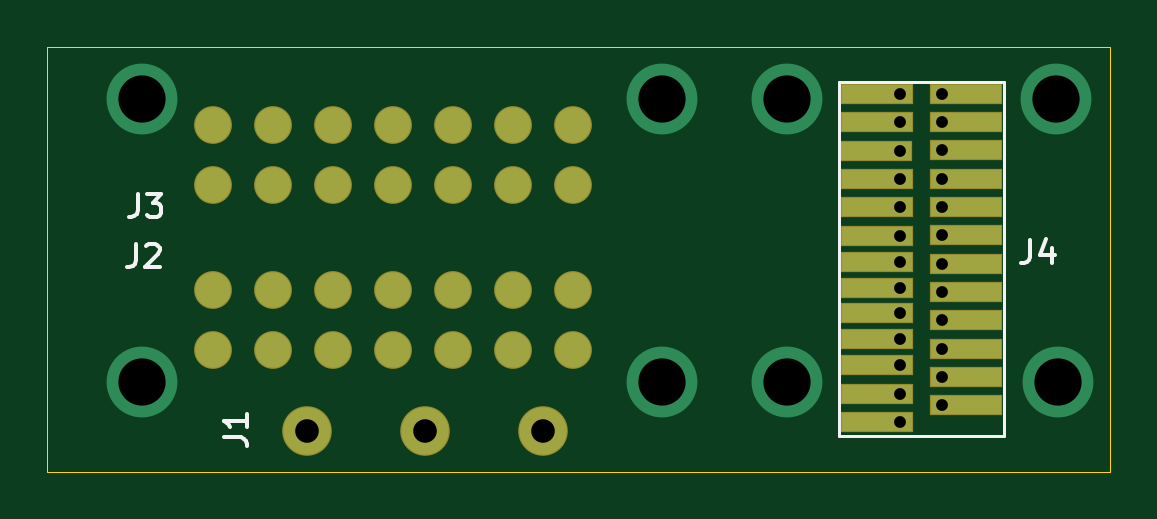
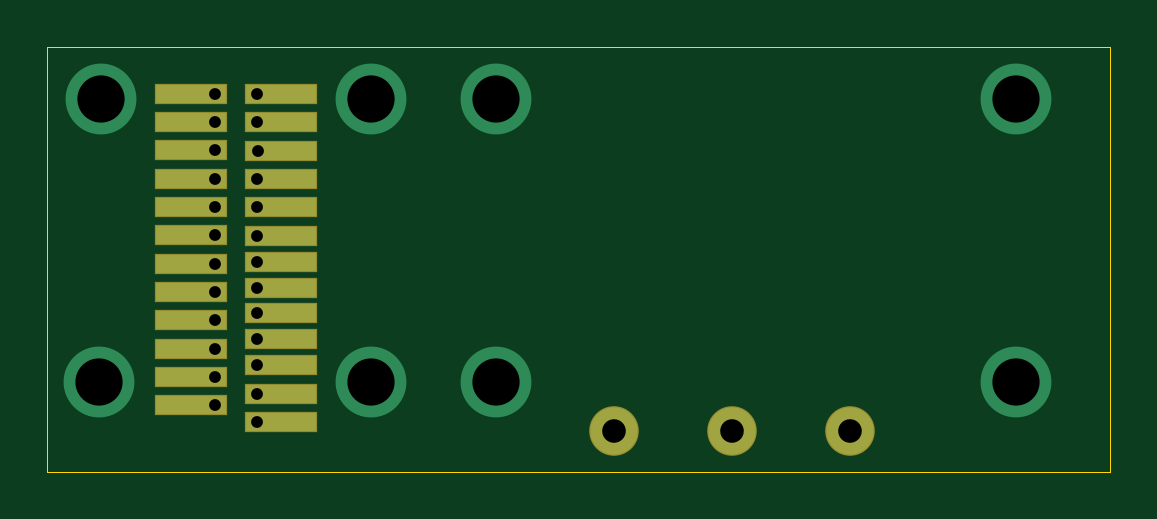
Circuit board: 11 layer files. Board 45.0 x 18.0 mm.
- bottom_copper: interface_down_left_side_arm-B_Cu.gbr (2599 bytes)
- bottom_mask: interface_down_left_side_arm-B_Mask.gbr (1254 bytes)
- paste: interface_down_left_side_arm-B_Paste.gbr (531 bytes)
- bottom_silk: interface_down_left_side_arm-B_SilkS.gbr (532 bytes)
- outline: interface_down_left_side_arm-Edge_Cuts.gbr (713 bytes)
- top_copper: interface_down_left_side_arm-F_Cu.gbr (4295 bytes)
- top_mask: interface_down_left_side_arm-F_Mask.gbr (1934 bytes)
- paste: interface_down_left_side_arm-F_Paste.gbr (1211 bytes)
- top_silk: interface_down_left_side_arm-F_SilkS.gbr (2133 bytes)
- drill: interface_down_left_side_arm-NPTH.drl (322 bytes)
- drill: interface_down_left_side_arm-PTH.drl (806 bytes)

=== bottom_copper: interface_down_left_side_arm-B_Cu.gbr ===
%TF.GenerationSoftware,KiCad,Pcbnew,5.1.6-c6e7f7d~87~ubuntu20.04.1*%
%TF.CreationDate,2022-05-26T15:44:46+02:00*%
%TF.ProjectId,interface_down_left_side_arm,696e7465-7266-4616-9365-5f646f776e5f,rev?*%
%TF.SameCoordinates,PX5f5e038PY7086ec8*%
%TF.FileFunction,Copper,L2,Bot*%
%TF.FilePolarity,Positive*%
%FSLAX46Y46*%
G04 Gerber Fmt 4.6, Leading zero omitted, Abs format (unit mm)*
G04 Created by KiCad (PCBNEW 5.1.6-c6e7f7d~87~ubuntu20.04.1) date 2022-05-26 15:44:46*
%MOMM*%
%LPD*%
G01*
G04 APERTURE LIST*
%TA.AperFunction,ComponentPad*%
%ADD10R,3.000000X0.800000*%
%TD*%
%TA.AperFunction,ComponentPad*%
%ADD11C,2.000000*%
%TD*%
%TA.AperFunction,ViaPad*%
%ADD12C,3.000000*%
%TD*%
G04 APERTURE END LIST*
D10*
%TO.P,J4,2*%
%TO.N,Net-(J4-Pad2)*%
X35100200Y14793160D03*
%TO.P,J4,1*%
%TO.N,Net-(J4-Pad1)*%
X35100200Y15993160D03*
%TO.P,J4,4*%
%TO.N,Net-(J4-Pad4)*%
X35100200Y12393160D03*
%TO.P,J4,3*%
%TO.N,Net-(J4-Pad3)*%
X35080200Y13593160D03*
%TO.P,J4,5*%
%TO.N,Net-(J4-Pad5)*%
X35100200Y11193160D03*
%TO.P,J4,6*%
%TO.N,Net-(J4-Pad6)*%
X35106000Y9993160D03*
%TO.P,J4,9*%
%TO.N,Net-(J4-Pad9)*%
X35100200Y6693160D03*
%TO.P,J4,12*%
%TO.N,Net-(J4-Pad12)*%
X35100200Y3293160D03*
%TO.P,J4,10*%
%TO.N,Net-(J4-Pad10)*%
X35100200Y5593160D03*
%TO.P,J4,8*%
%TO.N,Net-(J4-Pad8)*%
X35100200Y7793160D03*
%TO.P,J4,11*%
%TO.N,Net-(J4-Pad11)*%
X35100200Y4493160D03*
%TO.P,J4,7*%
%TO.N,Net-(J4-Pad7)*%
X35100200Y8893160D03*
%TO.P,J4,13*%
%TO.N,Net-(J4-Pad13)*%
X35100200Y2093160D03*
%TO.P,J4,14*%
%TO.N,Net-(J4-Pad14)*%
X38886540Y16000400D03*
%TO.P,J4,15*%
%TO.N,Net-(J4-Pad15)*%
X38886540Y14800400D03*
%TO.P,J4,16*%
%TO.N,Net-(J4-Pad16)*%
X38886540Y13600400D03*
%TO.P,J4,17*%
%TO.N,Net-(J4-Pad17)*%
X38886540Y12400400D03*
%TO.P,J4,18*%
%TO.N,Net-(J4-Pad18)*%
X38886540Y11200400D03*
%TO.P,J4,19*%
%TO.N,Net-(J4-Pad19)*%
X38886540Y10000400D03*
%TO.P,J4,20*%
%TO.N,Net-(J4-Pad20)*%
X38886540Y8800400D03*
%TO.P,J4,21*%
%TO.N,Net-(J4-Pad21)*%
X38886540Y7600400D03*
%TO.P,J4,22*%
%TO.N,Net-(J4-Pad22)*%
X38886540Y6400400D03*
%TO.P,J4,23*%
%TO.N,Net-(J4-Pad23)*%
X38886540Y5200400D03*
%TO.P,J4,24*%
%TO.N,Net-(J4-Pad24)*%
X38886540Y4000400D03*
%TO.P,J4,25*%
%TO.N,Net-(J4-Pad25)*%
X38886540Y2800400D03*
%TD*%
D11*
%TO.P,J1,1*%
%TO.N,Net-(J1-Pad1)*%
X11000200Y1732280D03*
%TO.P,J1,2*%
%TO.N,Net-(J1-Pad2)*%
X16000200Y1732280D03*
%TO.P,J1,3*%
%TO.N,Net-(J1-Pad3)*%
X21000200Y1732280D03*
%TD*%
D12*
%TO.N,*%
X42710200Y15783160D03*
X31290200Y15783160D03*
X31290200Y3783160D03*
X42790200Y3783160D03*
X26000200Y15783160D03*
%TO.N,Net-(J3-Pad1)*%
X4000200Y15783160D03*
%TO.N,*%
X4000200Y3783160D03*
X26000200Y3783160D03*
%TD*%
M02*

=== bottom_mask: interface_down_left_side_arm-B_Mask.gbr ===
%TF.GenerationSoftware,KiCad,Pcbnew,5.1.6-c6e7f7d~87~ubuntu20.04.1*%
%TF.CreationDate,2022-05-26T15:44:46+02:00*%
%TF.ProjectId,interface_down_left_side_arm,696e7465-7266-4616-9365-5f646f776e5f,rev?*%
%TF.SameCoordinates,PX5f5e038PY7086ec8*%
%TF.FileFunction,Soldermask,Bot*%
%TF.FilePolarity,Negative*%
%FSLAX46Y46*%
G04 Gerber Fmt 4.6, Leading zero omitted, Abs format (unit mm)*
G04 Created by KiCad (PCBNEW 5.1.6-c6e7f7d~87~ubuntu20.04.1) date 2022-05-26 15:44:46*
%MOMM*%
%LPD*%
G01*
G04 APERTURE LIST*
%ADD10R,3.100000X0.900000*%
%ADD11C,2.100000*%
G04 APERTURE END LIST*
D10*
%TO.C,J4*%
X35100200Y14793160D03*
X35100200Y15993160D03*
X35100200Y12393160D03*
X35080200Y13593160D03*
X35100200Y11193160D03*
X35106000Y9993160D03*
X35100200Y6693160D03*
X35100200Y3293160D03*
X35100200Y5593160D03*
X35100200Y7793160D03*
X35100200Y4493160D03*
X35100200Y8893160D03*
X35100200Y2093160D03*
X38886540Y16000400D03*
X38886540Y14800400D03*
X38886540Y13600400D03*
X38886540Y12400400D03*
X38886540Y11200400D03*
X38886540Y10000400D03*
X38886540Y8800400D03*
X38886540Y7600400D03*
X38886540Y6400400D03*
X38886540Y5200400D03*
X38886540Y4000400D03*
X38886540Y2800400D03*
%TD*%
D11*
%TO.C,J1*%
X11000200Y1732280D03*
X16000200Y1732280D03*
X21000200Y1732280D03*
%TD*%
M02*

=== paste: interface_down_left_side_arm-B_Paste.gbr ===
%TF.GenerationSoftware,KiCad,Pcbnew,5.1.6-c6e7f7d~87~ubuntu20.04.1*%
%TF.CreationDate,2022-05-26T15:44:46+02:00*%
%TF.ProjectId,interface_down_left_side_arm,696e7465-7266-4616-9365-5f646f776e5f,rev?*%
%TF.SameCoordinates,PX5f5e038PY7086ec8*%
%TF.FileFunction,Paste,Bot*%
%TF.FilePolarity,Positive*%
%FSLAX46Y46*%
G04 Gerber Fmt 4.6, Leading zero omitted, Abs format (unit mm)*
G04 Created by KiCad (PCBNEW 5.1.6-c6e7f7d~87~ubuntu20.04.1) date 2022-05-26 15:44:46*
%MOMM*%
%LPD*%
G01*
G04 APERTURE LIST*
G04 APERTURE END LIST*
M02*

=== bottom_silk: interface_down_left_side_arm-B_SilkS.gbr ===
%TF.GenerationSoftware,KiCad,Pcbnew,5.1.6-c6e7f7d~87~ubuntu20.04.1*%
%TF.CreationDate,2022-05-26T15:44:46+02:00*%
%TF.ProjectId,interface_down_left_side_arm,696e7465-7266-4616-9365-5f646f776e5f,rev?*%
%TF.SameCoordinates,PX5f5e038PY7086ec8*%
%TF.FileFunction,Legend,Bot*%
%TF.FilePolarity,Positive*%
%FSLAX46Y46*%
G04 Gerber Fmt 4.6, Leading zero omitted, Abs format (unit mm)*
G04 Created by KiCad (PCBNEW 5.1.6-c6e7f7d~87~ubuntu20.04.1) date 2022-05-26 15:44:46*
%MOMM*%
%LPD*%
G01*
G04 APERTURE LIST*
G04 APERTURE END LIST*
M02*

=== outline: interface_down_left_side_arm-Edge_Cuts.gbr ===
%TF.GenerationSoftware,KiCad,Pcbnew,5.1.6-c6e7f7d~87~ubuntu20.04.1*%
%TF.CreationDate,2022-05-26T15:44:46+02:00*%
%TF.ProjectId,interface_down_left_side_arm,696e7465-7266-4616-9365-5f646f776e5f,rev?*%
%TF.SameCoordinates,PX5f5e038PY7086ec8*%
%TF.FileFunction,Profile,NP*%
%FSLAX46Y46*%
G04 Gerber Fmt 4.6, Leading zero omitted, Abs format (unit mm)*
G04 Created by KiCad (PCBNEW 5.1.6-c6e7f7d~87~ubuntu20.04.1) date 2022-05-26 15:44:46*
%MOMM*%
%LPD*%
G01*
G04 APERTURE LIST*
%TA.AperFunction,Profile*%
%ADD10C,0.050000*%
%TD*%
G04 APERTURE END LIST*
D10*
X45000200Y17993160D02*
X45000200Y-6840D01*
X200Y17993160D02*
X200Y-6840D01*
X200Y-6840D02*
X45000200Y-6840D01*
X200Y17993160D02*
X45000200Y17993160D01*
M02*

=== top_copper: interface_down_left_side_arm-F_Cu.gbr ===
%TF.GenerationSoftware,KiCad,Pcbnew,5.1.6-c6e7f7d~87~ubuntu20.04.1*%
%TF.CreationDate,2022-05-26T15:44:46+02:00*%
%TF.ProjectId,interface_down_left_side_arm,696e7465-7266-4616-9365-5f646f776e5f,rev?*%
%TF.SameCoordinates,PX5f5e038PY7086ec8*%
%TF.FileFunction,Copper,L1,Top*%
%TF.FilePolarity,Positive*%
%FSLAX46Y46*%
G04 Gerber Fmt 4.6, Leading zero omitted, Abs format (unit mm)*
G04 Created by KiCad (PCBNEW 5.1.6-c6e7f7d~87~ubuntu20.04.1) date 2022-05-26 15:44:46*
%MOMM*%
%LPD*%
G01*
G04 APERTURE LIST*
%TA.AperFunction,SMDPad,CuDef*%
%ADD10C,1.500000*%
%TD*%
%TA.AperFunction,ComponentPad*%
%ADD11R,3.000000X0.800000*%
%TD*%
%TA.AperFunction,ComponentPad*%
%ADD12C,2.000000*%
%TD*%
%TA.AperFunction,ViaPad*%
%ADD13C,3.000000*%
%TD*%
G04 APERTURE END LIST*
D10*
%TO.P,J2,14*%
%TO.N,Net-(J2-Pad14)*%
X22240200Y5153160D03*
%TO.P,J2,13*%
%TO.N,Net-(J2-Pad13)*%
X19700200Y5153160D03*
%TO.P,J2,12*%
%TO.N,Net-(J2-Pad12)*%
X17160200Y5153160D03*
%TO.P,J2,11*%
%TO.N,Net-(J2-Pad11)*%
X14620200Y5153160D03*
%TO.P,J2,10*%
%TO.N,Net-(J2-Pad10)*%
X12080200Y5153160D03*
%TO.P,J2,9*%
%TO.N,Net-(J2-Pad9)*%
X9540200Y5153160D03*
%TO.P,J2,8*%
%TO.N,Net-(J2-Pad8)*%
X7000200Y5153160D03*
%TO.P,J2,7*%
%TO.N,Net-(J2-Pad7)*%
X22240200Y7693160D03*
%TO.P,J2,6*%
%TO.N,Net-(J2-Pad6)*%
X19700200Y7693160D03*
%TO.P,J2,5*%
%TO.N,Net-(J2-Pad5)*%
X17160200Y7693160D03*
%TO.P,J2,4*%
%TO.N,Net-(J2-Pad4)*%
X14620200Y7693160D03*
%TO.P,J2,3*%
%TO.N,Net-(J2-Pad3)*%
X12080200Y7693160D03*
%TO.P,J2,2*%
%TO.N,Net-(J2-Pad2)*%
X9540200Y7693160D03*
%TO.P,J2,1*%
%TO.N,Net-(J2-Pad1)*%
X7000200Y7693160D03*
%TD*%
%TO.P,J3,1*%
%TO.N,Net-(J3-Pad1)*%
X7000200Y14693160D03*
%TO.P,J3,2*%
%TO.N,Net-(J3-Pad2)*%
X9540200Y14693160D03*
%TO.P,J3,3*%
%TO.N,Net-(J3-Pad3)*%
X12080200Y14693160D03*
%TO.P,J3,4*%
%TO.N,Net-(J3-Pad4)*%
X14620200Y14693160D03*
%TO.P,J3,5*%
%TO.N,Net-(J3-Pad5)*%
X17160200Y14693160D03*
%TO.P,J3,6*%
%TO.N,Net-(J3-Pad6)*%
X19700200Y14693160D03*
%TO.P,J3,7*%
%TO.N,Net-(J3-Pad7)*%
X22240200Y14693160D03*
%TO.P,J3,8*%
%TO.N,Net-(J3-Pad8)*%
X7000200Y12153160D03*
%TO.P,J3,9*%
%TO.N,Net-(J3-Pad9)*%
X9540200Y12153160D03*
%TO.P,J3,10*%
%TO.N,Net-(J3-Pad10)*%
X12080200Y12153160D03*
%TO.P,J3,11*%
%TO.N,Net-(J3-Pad11)*%
X14620200Y12153160D03*
%TO.P,J3,12*%
%TO.N,Net-(J3-Pad12)*%
X17160200Y12153160D03*
%TO.P,J3,13*%
%TO.N,Net-(J3-Pad13)*%
X19700200Y12153160D03*
%TO.P,J3,14*%
%TO.N,Net-(J3-Pad14)*%
X22240200Y12153160D03*
%TD*%
D11*
%TO.P,J4,2*%
%TO.N,Net-(J4-Pad2)*%
X35100200Y14793160D03*
%TO.P,J4,1*%
%TO.N,Net-(J4-Pad1)*%
X35100200Y15993160D03*
%TO.P,J4,4*%
%TO.N,Net-(J4-Pad4)*%
X35100200Y12393160D03*
%TO.P,J4,3*%
%TO.N,Net-(J4-Pad3)*%
X35080200Y13593160D03*
%TO.P,J4,5*%
%TO.N,Net-(J4-Pad5)*%
X35100200Y11193160D03*
%TO.P,J4,6*%
%TO.N,Net-(J4-Pad6)*%
X35106000Y9993160D03*
%TO.P,J4,9*%
%TO.N,Net-(J4-Pad9)*%
X35100200Y6693160D03*
%TO.P,J4,12*%
%TO.N,Net-(J4-Pad12)*%
X35100200Y3293160D03*
%TO.P,J4,10*%
%TO.N,Net-(J4-Pad10)*%
X35100200Y5593160D03*
%TO.P,J4,8*%
%TO.N,Net-(J4-Pad8)*%
X35100200Y7793160D03*
%TO.P,J4,11*%
%TO.N,Net-(J4-Pad11)*%
X35100200Y4493160D03*
%TO.P,J4,7*%
%TO.N,Net-(J4-Pad7)*%
X35100200Y8893160D03*
%TO.P,J4,13*%
%TO.N,Net-(J4-Pad13)*%
X35100200Y2093160D03*
%TO.P,J4,14*%
%TO.N,Net-(J4-Pad14)*%
X38886540Y16000400D03*
%TO.P,J4,15*%
%TO.N,Net-(J4-Pad15)*%
X38886540Y14800400D03*
%TO.P,J4,16*%
%TO.N,Net-(J4-Pad16)*%
X38886540Y13600400D03*
%TO.P,J4,17*%
%TO.N,Net-(J4-Pad17)*%
X38886540Y12400400D03*
%TO.P,J4,18*%
%TO.N,Net-(J4-Pad18)*%
X38886540Y11200400D03*
%TO.P,J4,19*%
%TO.N,Net-(J4-Pad19)*%
X38886540Y10000400D03*
%TO.P,J4,20*%
%TO.N,Net-(J4-Pad20)*%
X38886540Y8800400D03*
%TO.P,J4,21*%
%TO.N,Net-(J4-Pad21)*%
X38886540Y7600400D03*
%TO.P,J4,22*%
%TO.N,Net-(J4-Pad22)*%
X38886540Y6400400D03*
%TO.P,J4,23*%
%TO.N,Net-(J4-Pad23)*%
X38886540Y5200400D03*
%TO.P,J4,24*%
%TO.N,Net-(J4-Pad24)*%
X38886540Y4000400D03*
%TO.P,J4,25*%
%TO.N,Net-(J4-Pad25)*%
X38886540Y2800400D03*
%TD*%
D12*
%TO.P,J1,1*%
%TO.N,Net-(J1-Pad1)*%
X11000200Y1732280D03*
%TO.P,J1,2*%
%TO.N,Net-(J1-Pad2)*%
X16000200Y1732280D03*
%TO.P,J1,3*%
%TO.N,Net-(J1-Pad3)*%
X21000200Y1732280D03*
%TD*%
D13*
%TO.N,*%
X42710200Y15783160D03*
X31290200Y15783160D03*
X31290200Y3783160D03*
X42790200Y3783160D03*
X26000200Y15783160D03*
%TO.N,Net-(J3-Pad1)*%
X4000200Y15783160D03*
%TO.N,*%
X4000200Y3783160D03*
X26000200Y3783160D03*
%TD*%
M02*

=== top_mask: interface_down_left_side_arm-F_Mask.gbr ===
%TF.GenerationSoftware,KiCad,Pcbnew,5.1.6-c6e7f7d~87~ubuntu20.04.1*%
%TF.CreationDate,2022-05-26T15:44:46+02:00*%
%TF.ProjectId,interface_down_left_side_arm,696e7465-7266-4616-9365-5f646f776e5f,rev?*%
%TF.SameCoordinates,PX5f5e038PY7086ec8*%
%TF.FileFunction,Soldermask,Top*%
%TF.FilePolarity,Negative*%
%FSLAX46Y46*%
G04 Gerber Fmt 4.6, Leading zero omitted, Abs format (unit mm)*
G04 Created by KiCad (PCBNEW 5.1.6-c6e7f7d~87~ubuntu20.04.1) date 2022-05-26 15:44:46*
%MOMM*%
%LPD*%
G01*
G04 APERTURE LIST*
%ADD10C,1.600000*%
%ADD11R,3.100000X0.900000*%
%ADD12C,2.100000*%
G04 APERTURE END LIST*
D10*
%TO.C,J2*%
X22240200Y5153160D03*
X19700200Y5153160D03*
X17160200Y5153160D03*
X14620200Y5153160D03*
X12080200Y5153160D03*
X9540200Y5153160D03*
X7000200Y5153160D03*
X22240200Y7693160D03*
X19700200Y7693160D03*
X17160200Y7693160D03*
X14620200Y7693160D03*
X12080200Y7693160D03*
X9540200Y7693160D03*
X7000200Y7693160D03*
%TD*%
%TO.C,J3*%
X7000200Y14693160D03*
X9540200Y14693160D03*
X12080200Y14693160D03*
X14620200Y14693160D03*
X17160200Y14693160D03*
X19700200Y14693160D03*
X22240200Y14693160D03*
X7000200Y12153160D03*
X9540200Y12153160D03*
X12080200Y12153160D03*
X14620200Y12153160D03*
X17160200Y12153160D03*
X19700200Y12153160D03*
X22240200Y12153160D03*
%TD*%
D11*
%TO.C,J4*%
X35100200Y14793160D03*
X35100200Y15993160D03*
X35100200Y12393160D03*
X35080200Y13593160D03*
X35100200Y11193160D03*
X35106000Y9993160D03*
X35100200Y6693160D03*
X35100200Y3293160D03*
X35100200Y5593160D03*
X35100200Y7793160D03*
X35100200Y4493160D03*
X35100200Y8893160D03*
X35100200Y2093160D03*
X38886540Y16000400D03*
X38886540Y14800400D03*
X38886540Y13600400D03*
X38886540Y12400400D03*
X38886540Y11200400D03*
X38886540Y10000400D03*
X38886540Y8800400D03*
X38886540Y7600400D03*
X38886540Y6400400D03*
X38886540Y5200400D03*
X38886540Y4000400D03*
X38886540Y2800400D03*
%TD*%
D12*
%TO.C,J1*%
X11000200Y1732280D03*
X16000200Y1732280D03*
X21000200Y1732280D03*
%TD*%
M02*

=== paste: interface_down_left_side_arm-F_Paste.gbr ===
%TF.GenerationSoftware,KiCad,Pcbnew,5.1.6-c6e7f7d~87~ubuntu20.04.1*%
%TF.CreationDate,2022-05-26T15:44:46+02:00*%
%TF.ProjectId,interface_down_left_side_arm,696e7465-7266-4616-9365-5f646f776e5f,rev?*%
%TF.SameCoordinates,PX5f5e038PY7086ec8*%
%TF.FileFunction,Paste,Top*%
%TF.FilePolarity,Positive*%
%FSLAX46Y46*%
G04 Gerber Fmt 4.6, Leading zero omitted, Abs format (unit mm)*
G04 Created by KiCad (PCBNEW 5.1.6-c6e7f7d~87~ubuntu20.04.1) date 2022-05-26 15:44:46*
%MOMM*%
%LPD*%
G01*
G04 APERTURE LIST*
%ADD10C,1.500000*%
G04 APERTURE END LIST*
D10*
%TO.C,J2*%
X22240200Y5153160D03*
X19700200Y5153160D03*
X17160200Y5153160D03*
X14620200Y5153160D03*
X12080200Y5153160D03*
X9540200Y5153160D03*
X7000200Y5153160D03*
X22240200Y7693160D03*
X19700200Y7693160D03*
X17160200Y7693160D03*
X14620200Y7693160D03*
X12080200Y7693160D03*
X9540200Y7693160D03*
X7000200Y7693160D03*
%TD*%
%TO.C,J3*%
X7000200Y14693160D03*
X9540200Y14693160D03*
X12080200Y14693160D03*
X14620200Y14693160D03*
X17160200Y14693160D03*
X19700200Y14693160D03*
X22240200Y14693160D03*
X7000200Y12153160D03*
X9540200Y12153160D03*
X12080200Y12153160D03*
X14620200Y12153160D03*
X17160200Y12153160D03*
X19700200Y12153160D03*
X22240200Y12153160D03*
%TD*%
M02*

=== top_silk: interface_down_left_side_arm-F_SilkS.gbr ===
%TF.GenerationSoftware,KiCad,Pcbnew,5.1.6-c6e7f7d~87~ubuntu20.04.1*%
%TF.CreationDate,2022-05-26T15:44:46+02:00*%
%TF.ProjectId,interface_down_left_side_arm,696e7465-7266-4616-9365-5f646f776e5f,rev?*%
%TF.SameCoordinates,PX5f5e038PY7086ec8*%
%TF.FileFunction,Legend,Top*%
%TF.FilePolarity,Positive*%
%FSLAX46Y46*%
G04 Gerber Fmt 4.6, Leading zero omitted, Abs format (unit mm)*
G04 Created by KiCad (PCBNEW 5.1.6-c6e7f7d~87~ubuntu20.04.1) date 2022-05-26 15:44:46*
%MOMM*%
%LPD*%
G01*
G04 APERTURE LIST*
%ADD10C,0.120000*%
%ADD11C,0.150000*%
G04 APERTURE END LIST*
D10*
%TO.C,J4*%
X33500200Y16493160D02*
X40500200Y16493160D01*
X33500200Y1493160D02*
X33500200Y16493160D01*
X40500200Y1493160D02*
X33500200Y1493160D01*
X40500200Y16493160D02*
X40500200Y1493160D01*
%TO.C,J2*%
D11*
X3745906Y9656060D02*
X3745906Y8941774D01*
X3698287Y8798917D01*
X3603049Y8703679D01*
X3460192Y8656060D01*
X3364954Y8656060D01*
X4174478Y9560821D02*
X4222097Y9608440D01*
X4317335Y9656060D01*
X4555430Y9656060D01*
X4650668Y9608440D01*
X4698287Y9560821D01*
X4745906Y9465583D01*
X4745906Y9370345D01*
X4698287Y9227488D01*
X4126859Y8656060D01*
X4745906Y8656060D01*
%TO.C,J3*%
X3822106Y11769340D02*
X3822106Y11055054D01*
X3774487Y10912197D01*
X3679249Y10816959D01*
X3536392Y10769340D01*
X3441154Y10769340D01*
X4203059Y11769340D02*
X4822106Y11769340D01*
X4488773Y11388387D01*
X4631630Y11388387D01*
X4726868Y11340768D01*
X4774487Y11293149D01*
X4822106Y11197911D01*
X4822106Y10959816D01*
X4774487Y10864578D01*
X4726868Y10816959D01*
X4631630Y10769340D01*
X4345916Y10769340D01*
X4250678Y10816959D01*
X4203059Y10864578D01*
%TO.C,J4*%
X41612226Y9818620D02*
X41612226Y9104334D01*
X41564607Y8961477D01*
X41469369Y8866239D01*
X41326512Y8818620D01*
X41231274Y8818620D01*
X42516988Y9485286D02*
X42516988Y8818620D01*
X42278893Y9866239D02*
X42040798Y9151953D01*
X42659845Y9151953D01*
%TO.C,J1*%
X7463540Y1444667D02*
X8177826Y1444667D01*
X8320683Y1397048D01*
X8415921Y1301810D01*
X8463540Y1158953D01*
X8463540Y1063715D01*
X8463540Y2444667D02*
X8463540Y1873239D01*
X8463540Y2158953D02*
X7463540Y2158953D01*
X7606398Y2063715D01*
X7701636Y1968477D01*
X7749255Y1873239D01*
%TD*%
M02*

=== drill: interface_down_left_side_arm-NPTH.drl ===
M48
; DRILL file {KiCad 5.1.6-c6e7f7d~87~ubuntu20.04.1} date Thu May 26 15:44:52 2022
; FORMAT={-:-/ absolute / metric / decimal}
; #@! TF.CreationDate,2022-05-26T15:44:52+02:00
; #@! TF.GenerationSoftware,Kicad,Pcbnew,5.1.6-c6e7f7d~87~ubuntu20.04.1
; #@! TF.FileFunction,NonPlated,1,2,NPTH
FMAT,2
METRIC
%
G90
G05
T0
M30

=== drill: interface_down_left_side_arm-PTH.drl ===
M48
; DRILL file {KiCad 5.1.6-c6e7f7d~87~ubuntu20.04.1} date Thu May 26 15:44:52 2022
; FORMAT={-:-/ absolute / metric / decimal}
; #@! TF.CreationDate,2022-05-26T15:44:52+02:00
; #@! TF.GenerationSoftware,Kicad,Pcbnew,5.1.6-c6e7f7d~87~ubuntu20.04.1
; #@! TF.FileFunction,Plated,1,2,PTH
FMAT,2
METRIC
T1C0.500
T2C1.000
T3C2.000
%
G90
G05
T1
X36.08Y13.593
X36.1Y15.993
X36.1Y14.793
X36.1Y12.393
X36.1Y11.193
X36.1Y8.893
X36.1Y7.793
X36.1Y6.693
X36.1Y5.593
X36.1Y4.493
X36.1Y3.293
X36.1Y2.093
X36.106Y9.993
X37.887Y16.0
X37.887Y14.8
X37.887Y13.6
X37.887Y12.4
X37.887Y11.2
X37.887Y10.0
X37.887Y8.8
X37.887Y7.6
X37.887Y6.4
X37.887Y5.2
X37.887Y4.0
X37.887Y2.8
T2
X11.0Y1.732
X16.0Y1.732
X21.0Y1.732
T3
X4.0Y15.783
X4.0Y3.783
X26.0Y15.783
X26.0Y3.783
X31.29Y15.783
X31.29Y3.783
X42.71Y15.783
X42.79Y3.783
T0
M30

